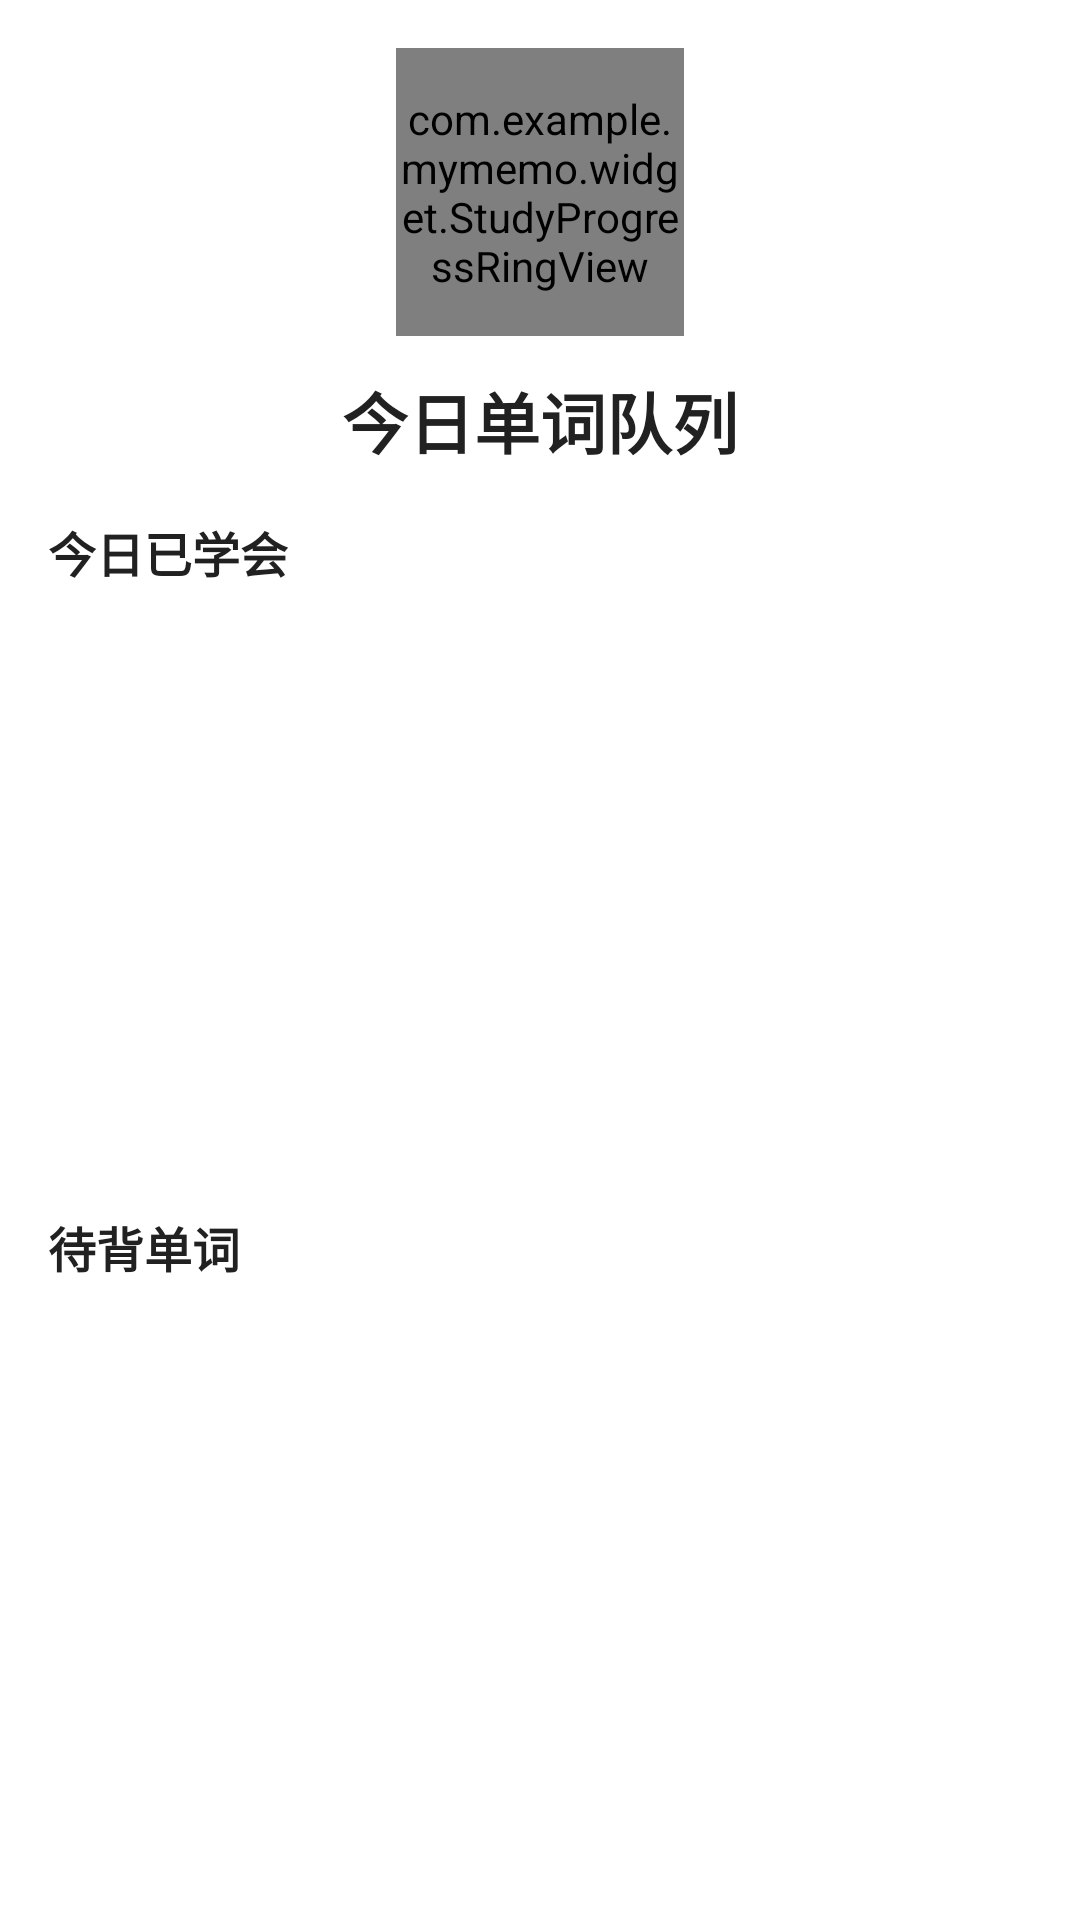

Reconstruct the res/layout file that produces this screen, plus the resources it refers to.
<!-- AndroidManifest.xml: application theme Theme.MyMemo -->
<!-- res/layout/activity_word_queue.xml -->
<?xml version="1.0" encoding="utf-8"?>
<LinearLayout xmlns:android="http://schemas.android.com/apk/res/android"
    xmlns:app="http://schemas.android.com/apk/res-auto"
    android:layout_width="match_parent"
    android:layout_height="match_parent"
    android:orientation="vertical"
    android:padding="16dp">

    <com.example.mymemo.widget.StudyProgressRingView
        android:id="@+id/progressRing"
        android:layout_width="96dp"
        android:layout_height="96dp"
        android:layout_gravity="center_horizontal"
        app:ringProgressColor="@color/ring_progress"
        app:ringTextColor="@color/ring_text"
        app:ringTrackColor="@color/ring_track"
        app:ringWidth="10dp" />

    <TextView
        android:id="@+id/tvWordQueueTitle"
        android:layout_width="wrap_content"
        android:layout_height="wrap_content"
        android:layout_gravity="center_horizontal"
        android:layout_marginTop="12dp"
        android:text="@string/title_word_queue"
        android:textColor="@color/text_primary"
        android:textSize="22sp"
        android:textStyle="bold" />

    <TextView
        android:id="@+id/tvLearnedSection"
        android:layout_width="match_parent"
        android:layout_height="wrap_content"
        android:layout_marginTop="16dp"
        android:text="@string/section_learned_today"
        android:textColor="@color/text_primary"
        android:textSize="16sp"
        android:textStyle="bold" />

    <ListView
        android:id="@+id/listLearned"
        android:layout_width="match_parent"
        android:layout_height="0dp"
        android:layout_marginTop="4dp"
        android:layout_weight="1"
        android:divider="@color/ring_track"
        android:dividerHeight="1dp" />

    <TextView
        android:id="@+id/tvPendingSection"
        android:layout_width="match_parent"
        android:layout_height="wrap_content"
        android:layout_marginTop="12dp"
        android:text="@string/section_pending"
        android:textColor="@color/text_primary"
        android:textSize="16sp"
        android:textStyle="bold" />

    <ListView
        android:id="@+id/listPending"
        android:layout_width="match_parent"
        android:layout_height="0dp"
        android:layout_marginTop="4dp"
        android:layout_weight="1"
        android:divider="@color/ring_track"
        android:dividerHeight="1dp" />

</LinearLayout>
<!-- resources referenced by this layout -->
<resources>
  <color name="ring_progress">#FF6200EE</color>
  <color name="ring_text">#FF212121</color>
  <color name="ring_track">#FFE0E0E0</color>
  <color name="text_primary">#FF212121</color>
  <string name="section_learned_today">今日已学会</string>
  <string name="section_pending">待背单词</string>
  <string name="title_word_queue">今日单词队列</string>
  <style name="Theme.MyMemo" parent="Theme.MaterialComponents.DayNight.NoActionBar" />
</resources>
